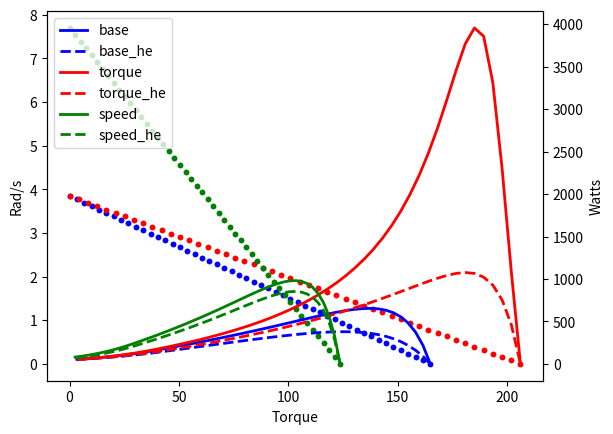

Write Python code to recreate this figure.
import matplotlib.pyplot as plt
import numpy as np
import scipy.interpolate as spint
from matplotlib.widgets import Cursor

motor_base = {
        "torque_stall": 170, # Newton-meter
        "torque_noload": 0, # Newton-meter
        "speed_noload": 3.8, # rad/s
        "mass": 5.0, # kilogram
        "effcy_tau": np.array([0,10,20,40,70,165]),
        "effcy": np.array([0,0.55,0.75,0.71,0.50,0.05])
}

def define_motor(motor, motor_type):

    # define_motor
    #
    # Determines the attributes of the rover motor. Returns edl_system with
    # properly modified motor.
    #
    # INPUTS:
    #    edl_system and type of motor:
    #       base, base_he, torque, torque_he, speed, speed_he
    #
    # OUTPUTS
    #   edl_system
    #   type : string = {'base', 'base_he', 'torque', 'torque_he', 'speed',
    #   'speed_he'}

    if motor_type.lower() == 'base'.lower():
        motor['type'] = 'base'
        motor['torque_stall'] = 165
        motor['speed_noload'] = 3.85
        motor['cost'] = 2.5e5

    elif motor_type.lower() == 'base_he'.lower():
        motor['type'] = 'base_he'
        motor['torque_stall'] = 165
        motor['speed_noload'] = 3.85
        motor['cost'] = 2.8e5
        motor['effcy'] = motor['effcy']*1.15
        motor['effcy_tau'] = motor['effcy_tau']*1.15

    elif motor_type.lower() == 'torque'.lower():
        motor['type'] = 'torque'
        motor['torque_stall'] = 165*1.25
        motor['speed_noload'] = 3.85
        motor['cost'] = 3e5

    elif motor_type.lower() == 'torque_he'.lower():
        motor['type'] = 'torque_he'
        motor['torque_stall'] = 165*1.25
        motor['speed_noload'] = 3.85
        motor['cost'] = 3.36e5
        motor['effcy'] = motor['effcy']*1.15
        motor['effcy_tau'] = motor['effcy_tau']*1.15

    elif motor_type.lower() == 'speed'.lower():
        motor['type'] = 'speed'
        motor['torque_stall'] = 165*.75
        motor['speed_noload'] = 3.85*2
        motor['cost'] = 3e5
        motor['effcy_tau'] = motor['effcy_tau']*.75

    elif motor_type.lower() == 'speed_he'.lower():
        motor['type'] = 'speed_he'
        motor['torque_stall'] = 165*.75
        motor['speed_noload'] = 3.85*2
        motor['cost'] = 3.36e5
        motor['effcy'] = motor['effcy']*1.15
        motor['effcy_tau'] = motor['effcy_tau']*.75
    else:
       raise Exception('input not recognized')

    return motor

motor_types = ['base','base_he','torque','torque_he','speed','speed_he']
line_markers = ['b-','b--','r-','r--','g-','g--']
markers = ['bo','bo','ro','ro','go','go']


fig, ax1 = plt.subplots()
ax2 = ax1.twinx()

for i in range(len(motor_types)):
    motor_test = define_motor({**motor_base}, motor_types[i])

    X = np.linspace(0,motor_test['torque_stall'],50)  # torque
    Y1 = (motor_test['torque_stall']-X)*motor_test['speed_noload']/(motor_test['torque_stall']-motor_test['torque_noload']) # speed
    eff = spint.CubicSpline(motor_test['effcy_tau'],motor_test['effcy'])
    Y2 = eff(X) # efficiency
    Y3 = X*Y1/Y2 # power consumed

    #ax.plot(X, Y1, label=i, linewidth=2)
    ax1.plot(X, Y1, markers[i], label=motor_types[i], markersize=3)
    ax2.plot(X, Y3, line_markers[i], label=motor_types[i], linewidth=2)

cursor = Cursor(ax1, useblit=True, color='red', linewidth=2)
ax1.set_xlabel('Torque')
ax1.set_ylabel('Rad/s')
ax2.set_ylabel('Watts')
plt.legend()
plt.show()
